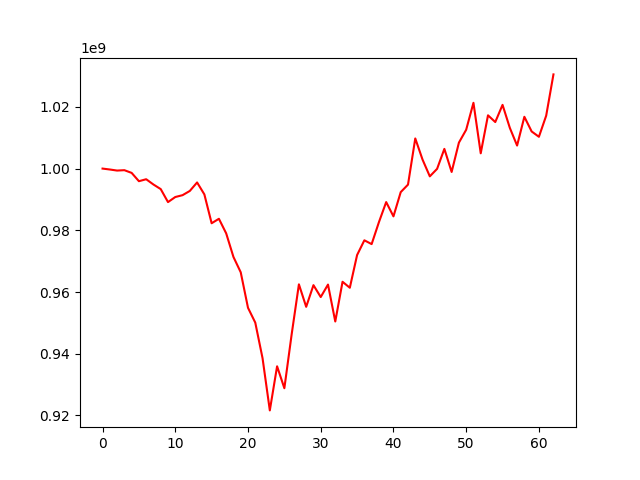

Values plotted in this chart, from the file beside it:
, 0
0, 1000000000
1, 999701557
2, 999356712
3, 999482098
4, 998604650
5, 995911035
6, 996549039
7, 994835710
8, 993349580
9, 989137511
10, 990782542
11, 991383012
12, 992752903
13, 995503805
14, 991634097
15, 982284186
16, 983731430
17, 979006253
18, 971356906
19, 966395155
20, 954883960
21, 950082884
22, 938552232
23, 921634448
24, 935926867
25, 928819598
26, 946237150
27, 962488873
28, 955200452
29, 962222639
30, 958370215
31, 962412631
32, 950442093
33, 963317675
34, 961383766
35, 971982343
36, 976756781
37, 975525055
38, 982622976
39, 989144929
40, 984514346
41, 992375812
42, 994800248
43, 1009764896
44, 1002909178
45, 997481409
46, 999910120
47, 1006383656
48, 998904602
49, 1008409653
50, 1012588867
51, 1021316557
52, 1004955670
53, 1017263789
54, 1015079140
55, 1020648233
56, 1013203032
57, 1007460907
58, 1016783482
59, 1012029382
... 3 more rows
